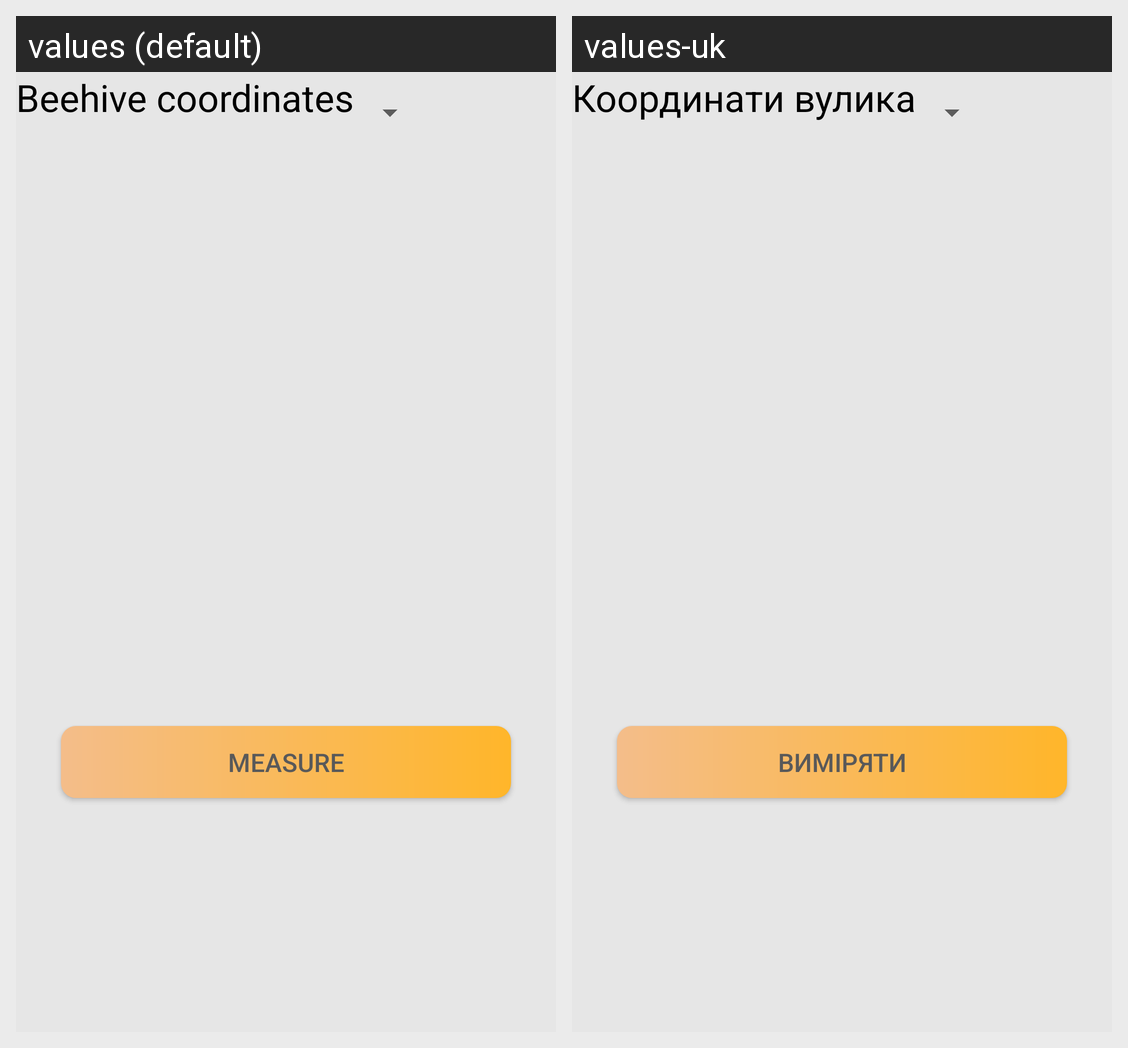

The same Android screen rendered under two of its app's locales, left to right. List the strings drawn on it with the default value and each locale's translation.
Android screen res/layout/activity_humidity.xml rendered under 2 locales, left to right: values (default), values-uk. Device: Nexus 5 (rendered at 1080×1920; each locale shown at half size, 540×960, under a caption strip naming it); theme AppTheme.
Strings drawn on this screen, with the default value and each locale's value (text and hints the layout hard-codes, and strings that could not be matched under every locale, appear in the picture but are not listed):

beehive_coordinates
  values: Beehive coordinates
  values-uk: Координати вулика

measure
  values: Measure
  values-uk: Виміряти
